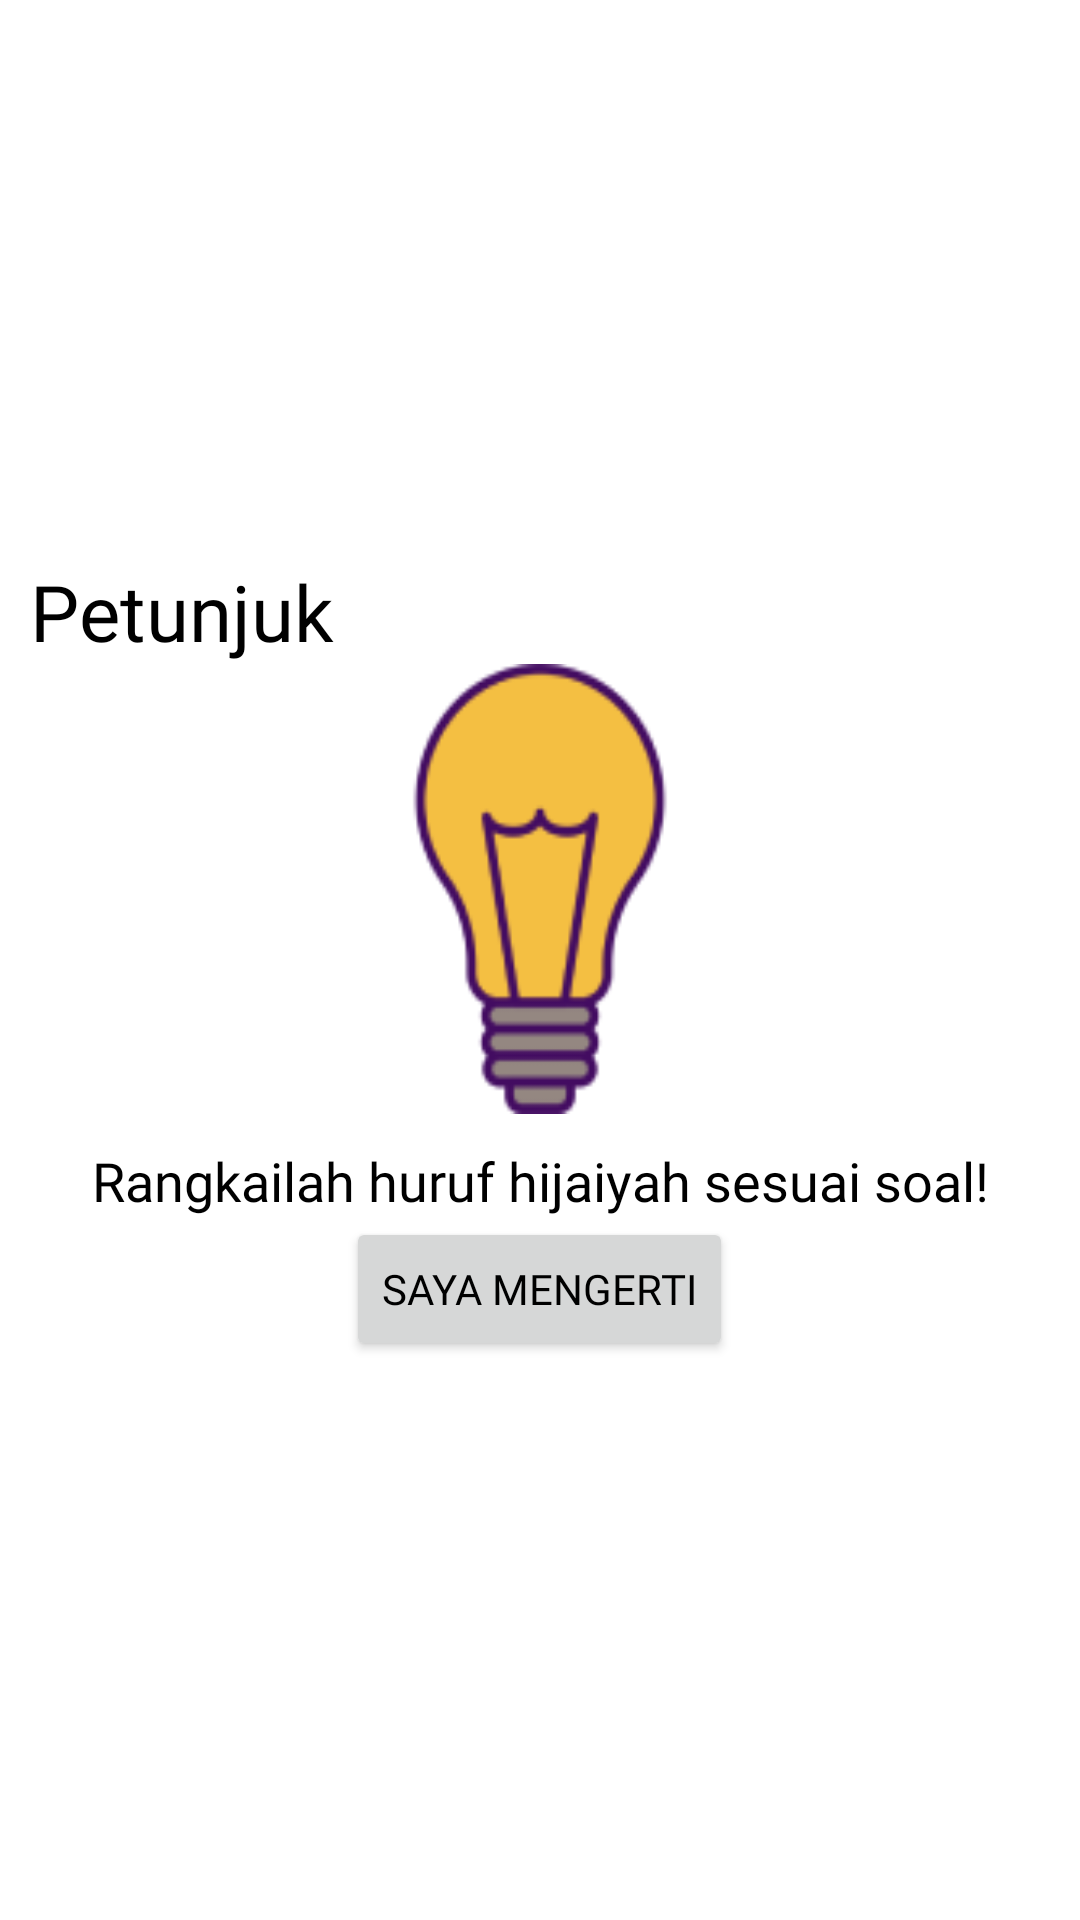

Layout XML and referenced resources for this Android screen:
<!-- AndroidManifest.xml: application theme Theme.HijaiyahKu_New -->
<!-- res/layout/custom_dialog_1.xml -->
<?xml version="1.0" encoding="utf-8"?>
<LinearLayout xmlns:android="http://schemas.android.com/apk/res/android"
    android:layout_width="300dp"
    xmlns:app="http://schemas.android.com/apk/res-auto"
    android:layout_gravity="center"
    android:gravity="center"
    android:background="@color/white"
    android:layout_height="wrap_content"
    android:paddingStart="10dp"
    android:paddingEnd="10dp"
    android:paddingTop="10dp"
    android:paddingBottom="10dp"
    android:orientation="vertical">

    

    <TextView
        android:layout_width="match_parent"
        android:layout_height="wrap_content"
        android:textSize="26sp"
        android:textColor="@color/black"
        android:fontFamily="@font/poppins_bold"
        android:text="@string/petunjuk" />

    <View
        android:layout_width="138dp"
        android:layout_height="150dp"
        android:layout_gravity="center"
        android:layout_alignParentLeft="true"
        android:layout_alignParentTop="true"
        android:background="@drawable/lamp"/>

    <TextView
        android:layout_width="match_parent"
        android:layout_height="wrap_content"
        android:layout_marginTop="10dp"
        android:textSize="18sp"
        android:gravity="center"
        android:textColor="@color/black"
        android:fontFamily="@font/poppins_bold"
        android:text="@string/rangkailah_huruf_hijaiyah_sesuai_soal" />

    <Button
        android:id="@+id/btnClose"
        android:layout_width="wrap_content"
        android:layout_height="wrap_content"
        android:fontFamily="@font/poppins_bold"
        android:text="@string/saya_mengerti"
        android:textColor="@color/black" />

</LinearLayout>
<!-- resources referenced by this layout -->
<resources>
  <color name="black">#FF000000</color>
  <color name="white">#FFFFFFFF</color>
  <!-- drawable lamp: png bitmap (drawable, 6234 bytes) -->
  <string name="petunjuk">Petunjuk</string>
  <string name="rangkailah_huruf_hijaiyah_sesuai_soal">Rangkailah huruf hijaiyah sesuai soal!</string>
  <string name="saya_mengerti">Saya Mengerti</string>
  <style name="Theme.HijaiyahKu_New" parent="Base.Theme.HijaiyahKu_New" />
  <style name="Base.Theme.HijaiyahKu_New" parent="Theme.Material3.DayNight.NoActionBar">
          
           <item name="colorPrimary">#E1BC62</item>
      </style>
</resources>
